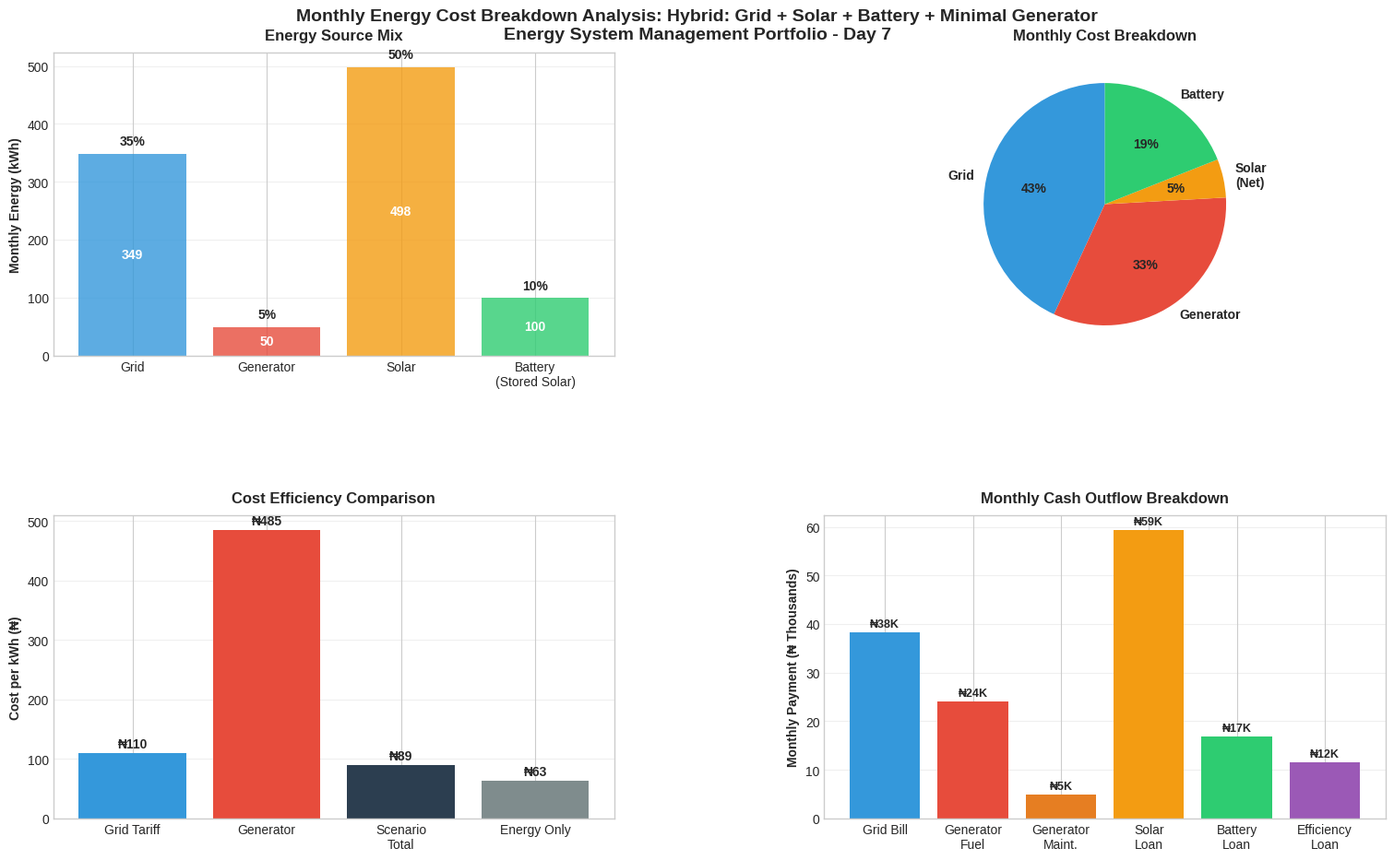
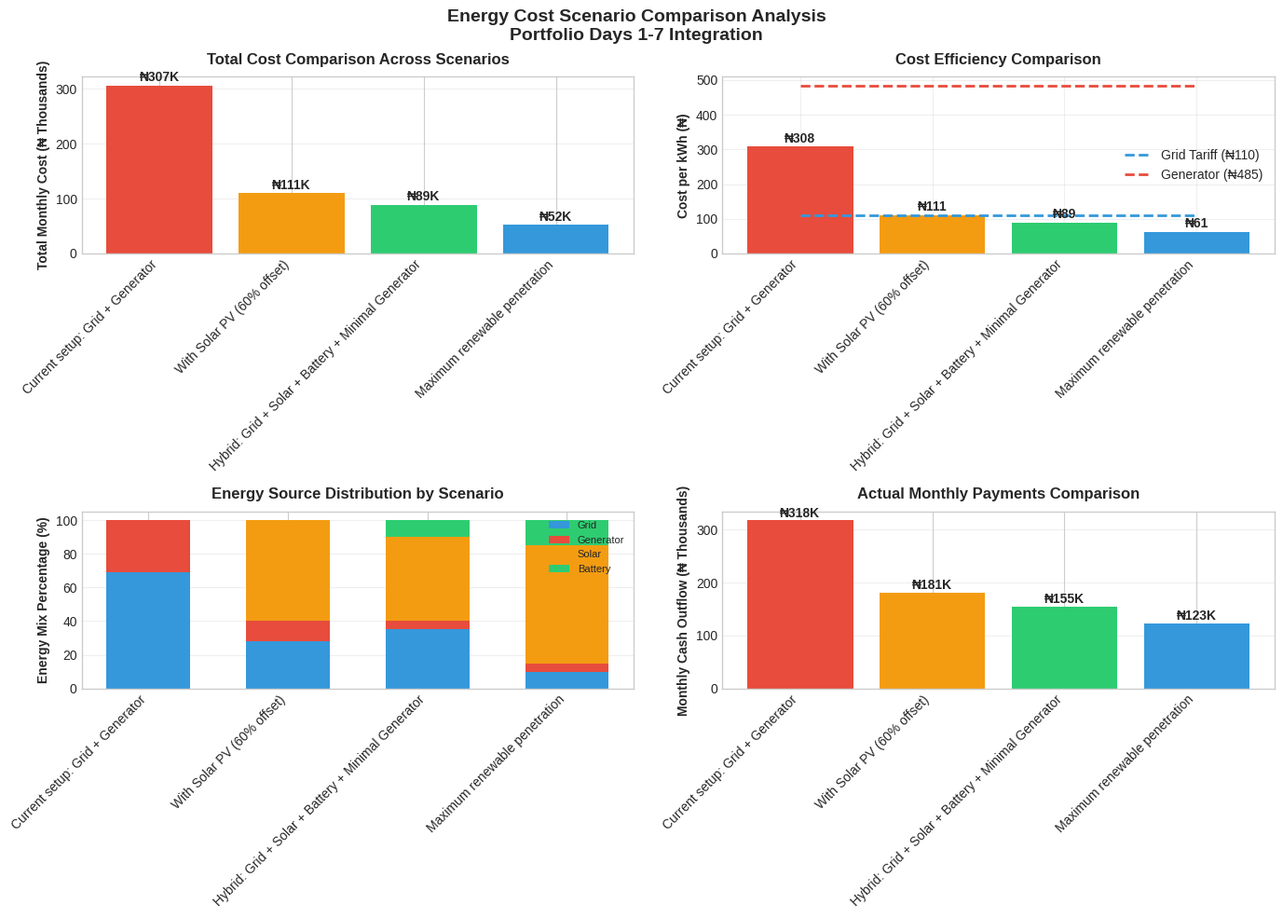

Reproduce these figures in Python, in order.
"""
DAY 7: Monthly Energy Cost Breakdown Analysis
Energy System Management Portfolio Project

Objective: Perform comprehensive household energy cost audit by combining
grid, generator, solar, and battery costs to understand where money actually goes.
"""

import pandas as pd
import numpy as np
import matplotlib.pyplot as plt
import matplotlib as mpl
import os

# ============================================================================
# 1. ENERGY SOURCE COST PARAMETERS (FROM PREVIOUS DAYS)
# ============================================================================

def define_energy_sources():
    """Define all energy sources with costs from previous portfolio days"""
    
    energy_sources = {
        "grid": {
            "source": "National Grid",
            "tariff_per_kwh": 110,
            "monthly_energy_kwh": 0,  # Will be calculated
            "reliability": 0.85,
            "fixed_charges_monthly": 0,
            "notes": "Primary source when available, frequent outages"
        },
        "generator": {
            "source": "Petrol Generator (11kVA)",
            "fuel_cost_per_liter": 900,
            "fuel_efficiency_l_per_kwh": 0.35,
            "cost_per_kwh": 485,  # From Day 2 analysis (with capital & maintenance)
            "monthly_energy_kwh": 0,
            "maintenance_monthly": 5000,
            "notes": "Backup during grid outages, high operating cost"
        },
        "solar_pv": {
            "source": "Solar PV System (4.95 kW)",
            "system_cost": 5940000,  # From Day 3
            "amortized_cost_monthly": 59350,  # Amortized over 10 years @ 15%
            "generation_monthly_kwh": 0,
            "avoided_cost_per_kwh": 110,  # Grid tariff avoided
            "notes": "Renewable source, amortized capital cost"
        },
        "battery_storage": {
            "source": "LiFePO4 Battery (2.64 kWh)",
            "system_cost": 1690000,  # From Day 4
            "amortized_cost_monthly": 16885,  # Amortized over 10 years @ 15%
            "efficiency": 0.92,
            "cycles_per_month": 30,
            "notes": "Energy shifting and backup, amortized capital cost"
        }
    }
    
    return energy_sources

# ============================================================================
# 2. LOAD PROFILE & USAGE SCENARIOS
# ============================================================================

def define_usage_scenarios():
    """Define different energy usage scenarios for analysis"""
    
    scenarios = {
        "current_reality": {
            "description": "Current setup: Grid + Generator",
            "energy_mix": {
                "grid_percent": 69,
                "generator_percent": 31,
                "solar_percent": 0,
                "battery_percent": 0
            },
            "monthly_energy_kwh": 996,  # 33.2 kWh/day × 30 days
            "outage_hours_monthly": 54,  # 4 outages/week × 4.5 hours × 4.33 weeks
            "notes": "Baseline: From Day 1 & 2 analysis"
        },
        "solar_optimistic": {
            "description": "With Solar PV (60% offset)",
            "energy_mix": {
                "grid_percent": 28,
                "generator_percent": 12,
                "solar_percent": 60,
                "battery_percent": 0
            },
            "monthly_energy_kwh": 996,
            "outage_hours_monthly": 54,
            "notes": "Day 3 solar scenario, reduces grid/gen usage"
        },
        "hybrid_optimal": {
            "description": "Hybrid: Grid + Solar + Battery + Minimal Generator",
            "energy_mix": {
                "grid_percent": 35,
                "generator_percent": 5,
                "solar_percent": 50,
                "battery_percent": 10  # Stored solar energy used later
            },
            "monthly_energy_kwh": 996,
            "outage_hours_monthly": 20,  # Reduced by battery backup
            "notes": "Optimal integration from Days 3-6"
        },
        "off_grid_aspirational": {
            "description": "Maximum renewable penetration",
            "energy_mix": {
                "grid_percent": 10,
                "generator_percent": 5,
                "solar_percent": 70,
                "battery_percent": 15
            },
            "monthly_energy_kwh": 850,  # Reduced by efficiency upgrades
            "outage_hours_monthly": 5,
            "notes": "Future scenario with efficiency and storage"
        }
    }
    
    return scenarios

# ============================================================================
# 3. COST BREAKDOWN CALCULATIONS
# ============================================================================

def calculate_cost_breakdown(scenario, energy_sources):
    """Calculate detailed monthly cost breakdown for selected scenario"""
    
    # Get scenario data
    monthly_energy = scenario["monthly_energy_kwh"]
    energy_mix = scenario["energy_mix"]
    
    # Calculate energy from each source
    grid_energy = monthly_energy * (energy_mix["grid_percent"] / 100)
    generator_energy = monthly_energy * (energy_mix["generator_percent"] / 100)
    solar_energy = monthly_energy * (energy_mix["solar_percent"] / 100)
    battery_energy = monthly_energy * (energy_mix["battery_percent"] / 100)
    
    # Calculate costs for each source
    # Grid cost
    grid_cost = grid_energy * energy_sources["grid"]["tariff_per_kwh"]
    grid_cost += energy_sources["grid"]["fixed_charges_monthly"]
    
    # Generator cost (energy + fixed maintenance)
    generator_energy_cost = generator_energy * energy_sources["generator"]["cost_per_kwh"]
    generator_maintenance = energy_sources["generator"]["maintenance_monthly"]
    generator_cost = generator_energy_cost + generator_maintenance
    
    # Solar cost (amortized capital cost)
    solar_cost = energy_sources["solar_pv"]["amortized_cost_monthly"]
    solar_savings = solar_energy * energy_sources["solar_pv"]["avoided_cost_per_kwh"]
    solar_net_cost = max(0, solar_cost - solar_savings)  # Can't be negative
    
    # Battery cost (amortized capital cost)
    battery_cost = energy_sources["battery_storage"]["amortized_cost_monthly"]
    # Battery provides value by shifting solar energy and reducing outages
    
    # Efficiency upgrades amortized cost (from Day 6)
    efficiency_upgrade_monthly = 715000 * (0.15/12) / (1 - (1 + 0.15/12)**(-10*12))
    efficiency_savings_monthly = 93500  # From Day 6 analysis
    efficiency_net_cost = max(0, efficiency_upgrade_monthly - efficiency_savings_monthly)
    
    # Calculate total costs
    total_energy_cost = grid_cost + generator_energy_cost
    total_capital_cost = solar_cost + battery_cost + efficiency_upgrade_monthly
    total_savings = solar_savings + efficiency_savings_monthly
    total_net_cost = grid_cost + generator_cost + solar_net_cost + battery_cost + efficiency_net_cost
    
    # Cost per kWh calculations
    cost_per_kwh_total = total_net_cost / monthly_energy if monthly_energy > 0 else 0
    cost_per_kwh_energy_only = total_energy_cost / monthly_energy if monthly_energy > 0 else 0
    
    # Breakdown percentages
    cost_components = {
        "grid": grid_cost,
        "generator": generator_cost,
        "solar_net": solar_net_cost,
        "battery": battery_cost,
        "efficiency_net": efficiency_net_cost
    }
    
    total = sum(cost_components.values())
    percentages = {k: (v/total*100) if total > 0 else 0 for k, v in cost_components.items()}
    
    # Monthly cash flow analysis (what's actually paid each month)
    cash_outflows = {
        "grid_bill": grid_cost,
        "generator_fuel": generator_energy_cost,
        "generator_maintenance": generator_maintenance,
        "solar_loan": solar_cost if solar_cost > 0 else 0,
        "battery_loan": battery_cost if battery_cost > 0 else 0,
        "efficiency_loan": efficiency_upgrade_monthly if efficiency_upgrade_monthly > 0 else 0
    }
    
    total_cash_outflow = sum(cash_outflows.values())
    
    breakdown = {
        "scenario_name": scenario["description"],
        "monthly_energy_kwh": monthly_energy,
        "energy_by_source": {
            "grid_kwh": grid_energy,
            "generator_kwh": generator_energy,
            "solar_kwh": solar_energy,
            "battery_kwh": battery_energy
        },
        "costs_by_source": {
            "grid_ngn": grid_cost,
            "generator_ngn": generator_cost,
            "solar_ngn": solar_net_cost,
            "battery_ngn": battery_cost,
            "efficiency_ngn": efficiency_net_cost
        },
        "total_costs": {
            "total_net_cost_ngn": total_net_cost,
            "total_energy_cost_ngn": total_energy_cost,
            "total_capital_cost_ngn": total_capital_cost,
            "total_savings_ngn": total_savings
        },
        "unit_costs": {
            "cost_per_kwh_total": cost_per_kwh_total,
            "cost_per_kwh_energy_only": cost_per_kwh_energy_only,
            "grid_tariff": energy_sources["grid"]["tariff_per_kwh"],
            "generator_cost_per_kwh": energy_sources["generator"]["cost_per_kwh"]
        },
        "percentages": percentages,
        "cash_flow": {
            "monthly_outflow_ngn": total_cash_outflow,
            "components": cash_outflows,
            "net_energy_cost": grid_cost + generator_energy_cost
        },
        "efficiency_metrics": {
            "energy_mix_percent": energy_mix,
            "outage_hours_monthly": scenario["outage_hours_monthly"],
            "reliability_percent": (730 - scenario["outage_hours_monthly"]) / 730 * 100
        }
    }
    
    return breakdown

# ============================================================================
# 4. COMPACT VISUALIZATION DASHBOARD
# ============================================================================

def create_cost_breakdown_dashboard(breakdown, scenario_name, energy_sources):
    """Create compact visualization dashboard for cost breakdown"""
    
    # Professional styling
    plt.style.use('seaborn-v0_8-whitegrid')
    mpl.rcParams['font.size'] = 10
    mpl.rcParams['axes.titlesize'] = 12
    mpl.rcParams['figure.figsize'] = [15, 9]  # Adjusted size for 2x2 layout
    
    fig = plt.figure(constrained_layout=True)
    gs = fig.add_gridspec(2, 2, hspace=0.25, wspace=0.25)
    
    # 1. Energy Mix by Source (Stacked Bar Chart)
    ax1 = fig.add_subplot(gs[0, 0])
    
    energy_labels = ['Grid', 'Generator', 'Solar', 'Battery\n(Stored Solar)']
    energy_values = [
        breakdown['energy_by_source']['grid_kwh'],
        breakdown['energy_by_source']['generator_kwh'],
        breakdown['energy_by_source']['solar_kwh'],
        breakdown['energy_by_source']['battery_kwh']
    ]
    energy_colors = ['#3498DB', '#E74C3C', '#F39C12', '#2ECC71']
    
    bars1 = ax1.bar(energy_labels, energy_values, color=energy_colors, alpha=0.8)
    ax1.set_ylabel('Monthly Energy (kWh)', fontweight='bold')
    ax1.set_title('Energy Source Mix', fontweight='bold', pad=10)
    ax1.grid(True, alpha=0.3, axis='y')
    
    # Add percentage labels
    total_energy = sum(energy_values)
    for i, (bar, val) in enumerate(zip(bars1, energy_values)):
        height = bar.get_height()
        percentage = (val / total_energy) * 100
        ax1.text(bar.get_x() + bar.get_width()/2., height + 10,
                f'{percentage:.0f}%', ha='center', va='bottom', fontweight='bold')
        ax1.text(bar.get_x() + bar.get_width()/2., height/2,
                f'{val:.0f}', ha='center', va='center', fontweight='bold', color='white')
    
    # 2. Cost Breakdown by Source (Pie Chart - Primary Deliverable)
    ax2 = fig.add_subplot(gs[0, 1])
    
    cost_labels = ['Grid', 'Generator', 'Solar\n(Net)', 'Battery', 'Efficiency\n(Net)']
    cost_values = [
        breakdown['costs_by_source']['grid_ngn'],
        breakdown['costs_by_source']['generator_ngn'],
        breakdown['costs_by_source']['solar_ngn'],
        breakdown['costs_by_source']['battery_ngn'],
        breakdown['costs_by_source']['efficiency_ngn']
    ]
    cost_colors = ['#3498DB', '#E74C3C', '#F39C12', '#2ECC71', '#9B59B6']
    
    # Filter out zero values
    pie_labels = []
    pie_values = []
    pie_colors = []
    for label, value, color in zip(cost_labels, cost_values, cost_colors):
        if value > 0:
            pie_labels.append(label)
            pie_values.append(value)
            pie_colors.append(color)
    
    wedges, texts, autotexts = ax2.pie(pie_values, labels=pie_labels, colors=pie_colors, 
                                       autopct='%1.0f%%', startangle=90,
                                       textprops={'fontweight': 'bold'})
    ax2.set_title('Monthly Cost Breakdown', fontweight='bold', pad=10)
    
    # 3. Cost per kWh Comparison (Bar Chart)
    ax3 = fig.add_subplot(gs[1, 0])
    
    cost_labels = ['Grid Tariff', 'Generator', 'Scenario\nTotal', 'Energy Only']
    cost_per_kwh = [
        breakdown['unit_costs']['grid_tariff'],
        breakdown['unit_costs']['generator_cost_per_kwh'],
        breakdown['unit_costs']['cost_per_kwh_total'],
        breakdown['unit_costs']['cost_per_kwh_energy_only']
    ]
    colors = ['#3498DB', '#E74C3C', '#2C3E50', '#7F8C8D']
    
    bars3 = ax3.bar(cost_labels, cost_per_kwh, color=colors)
    ax3.set_ylabel('Cost per kWh (₦)', fontweight='bold')
    ax3.set_title('Cost Efficiency Comparison', fontweight='bold', pad=10)
    ax3.grid(True, alpha=0.3, axis='y')
    
    for bar, cost in zip(bars3, cost_per_kwh):
        height = bar.get_height()
        ax3.text(bar.get_x() + bar.get_width()/2., height + 5,
                f'₦{cost:.0f}', ha='center', va='bottom', fontweight='bold')
    
    # 4. Monthly Cash Flow Breakdown
    ax4 = fig.add_subplot(gs[1, 1])
    
    cash_labels = list(breakdown['cash_flow']['components'].keys())
    cash_values = [v/1000 for v in breakdown['cash_flow']['components'].values()]  # Convert to ₦K
    
    # Clean up labels for display
    display_labels = []
    for label in cash_labels:
        if label == 'grid_bill': display_labels.append('Grid Bill')
        elif label == 'generator_fuel': display_labels.append('Generator\nFuel')
        elif label == 'generator_maintenance': display_labels.append('Generator\nMaint.')
        elif label == 'solar_loan': display_labels.append('Solar\nLoan')
        elif label == 'battery_loan': display_labels.append('Battery\nLoan')
        elif label == 'efficiency_loan': display_labels.append('Efficiency\nLoan')
    
    bars4 = ax4.bar(display_labels, cash_values, 
                    color=['#3498DB', '#E74C3C', '#E67E22', '#F39C12', '#2ECC71', '#9B59B6'])
    ax4.set_ylabel('Monthly Payment (₦ Thousands)', fontweight='bold')
    ax4.set_title('Monthly Cash Outflow Breakdown', fontweight='bold', pad=10)
    ax4.grid(True, alpha=0.3, axis='y')
    
    for i, (bar, val) in enumerate(zip(bars4, cash_values)):
        height = bar.get_height()
        ax4.text(bar.get_x() + bar.get_width()/2., height + 0.5,
                f'₦{val:.0f}K', ha='center', va='bottom', fontweight='bold', fontsize=9)
    
    # Clean scenario name for filename
    clean_scenario_name = scenario_name.replace(":", "").replace("+", "and").replace(" ", "_").lower()
    
    fig.suptitle(f'Monthly Energy Cost Breakdown Analysis: {scenario_name}\nEnergy System Management Portfolio - Day 7', 
                fontsize=14, fontweight='bold', y=1.02)
    
    # Save the chart dashboard
    chart_filename = f'energy_cost_charts_{clean_scenario_name}.png'
    plt.savefig(chart_filename, dpi=300, bbox_inches='tight', facecolor='white')
    print(f"✓ Chart dashboard saved as: {chart_filename}")
    plt.show()
    
    # Now create the text dashboard separately
    create_text_dashboard(breakdown, scenario_name, clean_scenario_name)
    
    return fig

def create_text_dashboard(breakdown, scenario_name, clean_scenario_name):
    """Create a separate text-only dashboard"""
    
    fig, ax = plt.subplots(figsize=(14, 10))
    ax.axis('off')
    
    summary_text = f"""
SCENARIO SUMMARY: {scenario_name}

MONTHLY TOTALS:
• Energy Consumption: {breakdown['monthly_energy_kwh']:,.0f} kWh
• Total Net Cost: ₦{breakdown['total_costs']['total_net_cost_ngn']:,.0f}
• Cash Outflow: ₦{breakdown['cash_flow']['monthly_outflow_ngn']:,.0f}
• Cost per kWh: ₦{breakdown['unit_costs']['cost_per_kwh_total']:.0f}
• Annual Energy Budget: ₦{breakdown['total_costs']['total_net_cost_ngn'] * 12:,.0f}

ENERGY MIX:
• Grid: {breakdown['energy_by_source']['grid_kwh']:.0f} kWh ({breakdown['efficiency_metrics']['energy_mix_percent']['grid_percent']}%)
• Generator: {breakdown['energy_by_source']['generator_kwh']:.0f} kWh ({breakdown['efficiency_metrics']['energy_mix_percent']['generator_percent']}%)
• Solar: {breakdown['energy_by_source']['solar_kwh']:.0f} kWh ({breakdown['efficiency_metrics']['energy_mix_percent']['solar_percent']}%)
• Battery: {breakdown['energy_by_source']['battery_kwh']:.0f} kWh ({breakdown['efficiency_metrics']['energy_mix_percent']['battery_percent']}%)

COST BREAKDOWN:
• Grid: ₦{breakdown['costs_by_source']['grid_ngn']:,.0f} ({breakdown['percentages'].get('grid', 0):.1f}%)
• Generator: ₦{breakdown['costs_by_source']['generator_ngn']:,.0f} ({breakdown['percentages'].get('generator', 0):.1f}%)
• Solar (Net): ₦{breakdown['costs_by_source']['solar_ngn']:,.0f} ({breakdown['percentages'].get('solar_net', 0):.1f}%)
• Battery: ₦{breakdown['costs_by_source']['battery_ngn']:,.0f} ({breakdown['percentages'].get('battery', 0):.1f}%)
• Efficiency: ₦{breakdown['costs_by_source']['efficiency_ngn']:,.0f} ({breakdown['percentages'].get('efficiency_net', 0):.1f}%)

RELIABILITY METRICS:
• Outage Hours: {breakdown['efficiency_metrics']['outage_hours_monthly']:.0f} hrs/month
• Reliability: {breakdown['efficiency_metrics']['reliability_percent']:.1f}%
• Outage Cost per Hour: ~₦{(breakdown['total_costs']['total_net_cost_ngn'] / 730 * (breakdown['efficiency_metrics']['outage_hours_monthly'] / 30)):.0f}

COST EFFICIENCY:
• Grid Tariff: ₦{breakdown['unit_costs']['grid_tariff']}/kWh
• Generator Cost: ₦{breakdown['unit_costs']['generator_cost_per_kwh']}/kWh
• Scenario Average: ₦{breakdown['unit_costs']['cost_per_kwh_total']:.0f}/kWh
• Energy Only Cost: ₦{breakdown['unit_costs']['cost_per_kwh_energy_only']:.0f}/kWh (excluding capital)

CASH FLOW DETAILS:
• Grid Bill: ₦{breakdown['cash_flow']['components']['grid_bill']:,.0f}
• Generator Fuel: ₦{breakdown['cash_flow']['components']['generator_fuel']:,.0f}
• Generator Maintenance: ₦{breakdown['cash_flow']['components']['generator_maintenance']:,.0f}
• Solar Loan: ₦{breakdown['cash_flow']['components']['solar_loan']:,.0f}
• Battery Loan: ₦{breakdown['cash_flow']['components']['battery_loan']:,.0f}
• Efficiency Loan: ₦{breakdown['cash_flow']['components']['efficiency_loan']:,.0f}

KEY INSIGHTS:
• Largest Cost Component: {max(breakdown['percentages'], key=breakdown['percentages'].get).upper()} at {breakdown['percentages'][max(breakdown['percentages'], key=breakdown['percentages'].get)]:.1f}%
• Generator vs Grid: Generator costs are {breakdown['costs_by_source']['generator_ngn']/breakdown['costs_by_source']['grid_ngn']:.1f}x grid costs
• Renewable Share: {breakdown['percentages'].get('solar_net', 0) + breakdown['percentages'].get('battery', 0):.1f}% of total costs
• Monthly Savings: ₦{breakdown['total_costs']['total_savings_ngn']:,.0f} from solar and efficiency

BUDGETING RECOMMENDATIONS:
• Fixed Monthly Allocation: ₦{breakdown['cash_flow']['monthly_outflow_ngn'] * 1.1:,.0f} (with 10% buffer)
• Variable Cost Buffer: ₦{breakdown['total_costs']['total_energy_cost_ngn'] * 0.15:,.0f} for tariff increases
• Maintenance Reserve: ₦{breakdown['cash_flow']['components']['generator_maintenance'] * 3:,.0f} quarterly
• Emergency Fund: ₦{breakdown['total_costs']['total_net_cost_ngn'] * 2:,.0f} for unexpected outages

OPTIMIZATION OPPORTUNITIES:
• Reduce Generator Use: Each kWh saved from generator saves ₦{breakdown['unit_costs']['generator_cost_per_kwh'] - breakdown['unit_costs']['grid_tariff']} vs grid
• Increase Solar Self-Consumption: Each additional solar kWh self-consumed saves ₦{breakdown['unit_costs']['grid_tariff']}
• Load Shifting: Move loads to solar hours to maximize self-consumption
"""
    
    ax.text(0.02, 0.98, summary_text, fontfamily='monospace', fontsize=9,
            verticalalignment='top', linespacing=1.5,
            bbox=dict(boxstyle='round', facecolor='#F8F9F9', alpha=0.9))
    
    fig.suptitle(f'Energy Cost Analysis - Text Dashboard: {scenario_name}\nEnergy System Management Portfolio - Day 7', 
                fontsize=14, fontweight='bold', y=0.95)
    
    # Save the text dashboard
    text_filename = f'energy_cost_text_dashboard_{clean_scenario_name}.png'
    plt.savefig(text_filename, dpi=300, bbox_inches='tight', facecolor='white')
    print(f"✓ Text dashboard saved as: {text_filename}")
    plt.show()

def create_scenario_comparison_chart(energy_sources):
    """Create comparison chart across all scenarios"""
    
    scenarios = define_usage_scenarios()
    all_breakdowns = {}
    
    # Calculate breakdown for each scenario
    for key, scenario in scenarios.items():
        all_breakdowns[key] = calculate_cost_breakdown(scenario, energy_sources)
    
    # Create comparison chart
    fig, ((ax1, ax2), (ax3, ax4)) = plt.subplots(2, 2, figsize=(14, 10))
    
    # 1. Total Monthly Cost Comparison
    scenario_names = [s["description"] for s in scenarios.values()]
    total_costs = [b['total_costs']['total_net_cost_ngn']/1000 for b in all_breakdowns.values()]
    
    bars1 = ax1.bar(range(len(scenario_names)), total_costs, 
                   color=['#E74C3C', '#F39C12', '#2ECC71', '#3498DB'])
    ax1.set_ylabel('Total Monthly Cost (₦ Thousands)', fontweight='bold')
    ax1.set_title('Total Cost Comparison Across Scenarios', fontweight='bold', pad=10)
    ax1.set_xticks(range(len(scenario_names)))
    ax1.set_xticklabels(scenario_names, rotation=45, ha='right')
    ax1.grid(True, alpha=0.3, axis='y')
    
    for i, (bar, cost) in enumerate(zip(bars1, total_costs)):
        height = bar.get_height()
        ax1.text(bar.get_x() + bar.get_width()/2., height + 2,
                f'₦{cost:.0f}K', ha='center', va='bottom', fontweight='bold')
    
    # 2. Cost per kWh Comparison
    costs_per_kwh = [b['unit_costs']['cost_per_kwh_total'] for b in all_breakdowns.values()]
    grid_line = [110] * len(scenario_names)
    generator_line = [485] * len(scenario_names)
    
    bars2 = ax2.bar(range(len(scenario_names)), costs_per_kwh, 
                   color=['#E74C3C', '#F39C12', '#2ECC71', '#3498DB'])
    ax2.plot(range(len(scenario_names)), grid_line, '--', color='#3498DB', linewidth=2, label='Grid Tariff (₦110)')
    ax2.plot(range(len(scenario_names)), generator_line, '--', color='#E74C3C', linewidth=2, label='Generator (₦485)')
    ax2.set_ylabel('Cost per kWh (₦)', fontweight='bold')
    ax2.set_title('Cost Efficiency Comparison', fontweight='bold', pad=10)
    ax2.set_xticks(range(len(scenario_names)))
    ax2.set_xticklabels(scenario_names, rotation=45, ha='right')
    ax2.grid(True, alpha=0.3)
    ax2.legend()
    
    for i, (bar, cost) in enumerate(zip(bars2, costs_per_kwh)):
        height = bar.get_height()
        ax2.text(bar.get_x() + bar.get_width()/2., height + 5,
                f'₦{cost:.0f}', ha='center', va='bottom', fontweight='bold')
    
    # 3. Energy Mix Comparison (Stacked Bar)
    ax3.set_ylabel('Energy Mix Percentage (%)', fontweight='bold')
    ax3.set_title('Energy Source Distribution by Scenario', fontweight='bold', pad=10)
    
    grid_percents = [s["energy_mix"]["grid_percent"] for s in scenarios.values()]
    gen_percents = [s["energy_mix"]["generator_percent"] for s in scenarios.values()]
    solar_percents = [s["energy_mix"]["solar_percent"] for s in scenarios.values()]
    battery_percents = [s["energy_mix"]["battery_percent"] for s in scenarios.values()]
    
    x = range(len(scenario_names))
    width = 0.6
    
    bars3a = ax3.bar(x, grid_percents, width, color='#3498DB', label='Grid')
    bars3b = ax3.bar(x, gen_percents, width, bottom=grid_percents, color='#E74C3C', label='Generator')
    bars3c = ax3.bar(x, solar_percents, width, 
                     bottom=[g+ge for g, ge in zip(grid_percents, gen_percents)], 
                     color='#F39C12', label='Solar')
    bars3d = ax3.bar(x, battery_percents, width, 
                     bottom=[g+ge+s for g, ge, s in zip(grid_percents, gen_percents, solar_percents)], 
                     color='#2ECC71', label='Battery')
    
    ax3.set_xticks(x)
    ax3.set_xticklabels(scenario_names, rotation=45, ha='right')
    ax3.set_ylim(0, 105)
    ax3.grid(True, alpha=0.3, axis='y')
    ax3.legend(loc='upper right', fontsize=8)
    
    # 4. Cash Outflow Comparison
    cash_outflows = [b['cash_flow']['monthly_outflow_ngn']/1000 for b in all_breakdowns.values()]
    
    bars4 = ax4.bar(range(len(scenario_names)), cash_outflows,
                   color=['#E74C3C', '#F39C12', '#2ECC71', '#3498DB'])
    ax4.set_ylabel('Monthly Cash Outflow (₦ Thousands)', fontweight='bold')
    ax4.set_title('Actual Monthly Payments Comparison', fontweight='bold', pad=10)
    ax4.set_xticks(range(len(scenario_names)))
    ax4.set_xticklabels(scenario_names, rotation=45, ha='right')
    ax4.grid(True, alpha=0.3, axis='y')
    
    for i, (bar, cash) in enumerate(zip(bars4, cash_outflows)):
        height = bar.get_height()
        ax4.text(bar.get_x() + bar.get_width()/2., height + 1,
                f'₦{cash:.0f}K', ha='center', va='bottom', fontweight='bold')
    
    plt.suptitle('Energy Cost Scenario Comparison Analysis\nPortfolio Days 1-7 Integration', 
                fontsize=14, fontweight='bold', y=0.98)
    plt.tight_layout()
    
    # Save the scenario comparison chart
    comparison_filename = 'energy_cost_scenario_comparison.png'
    plt.savefig(comparison_filename, dpi=300, bbox_inches='tight', facecolor='white')
    print(f"✓ Scenario comparison chart saved as: {comparison_filename}")
    plt.show()
    
    return all_breakdowns

# ============================================================================
# 5. COST DRIVER ANALYSIS
# ============================================================================

def analyze_cost_drivers(breakdown):
    """Identify and analyze major cost drivers"""
    
    # Calculate what percentage of costs are fixed vs variable
    variable_costs = breakdown['costs_by_source']['grid_ngn'] + \
                    (breakdown['costs_by_source']['generator_ngn'] - 5000)  # Exclude fixed maintenance
    
    fixed_costs = 5000 + breakdown['costs_by_source']['solar_ngn'] + \
                  breakdown['costs_by_source']['battery_ngn'] + \
                  breakdown['costs_by_source']['efficiency_ngn']
    
    total_costs = variable_costs + fixed_costs
    
    # Identify biggest cost component
    cost_components = breakdown['costs_by_source']
    max_component = max(cost_components, key=cost_components.get)
    max_value = cost_components[max_component]
    
    # Calculate cost sensitivity to usage
    # For every 10% increase in energy use, how much do costs increase?
    grid_sensitivity = breakdown['energy_by_source']['grid_kwh'] * 0.1 * 110
    gen_sensitivity = breakdown['energy_by_source']['generator_kwh'] * 0.1 * 485
    total_sensitivity = grid_sensitivity + gen_sensitivity
    
    # Opportunity cost of outages (from Day 5)
    outage_cost_per_hour = breakdown['total_costs']['total_net_cost_ngn'] / 730 * \
                          (breakdown['efficiency_metrics']['outage_hours_monthly'] / 30)
    
    drivers = {
        "cost_structure": {
            "variable_costs_ngn": variable_costs,
            "fixed_costs_ngn": fixed_costs,
            "variable_percent": (variable_costs / total_costs) * 100,
            "fixed_percent": (fixed_costs / total_costs) * 100
        },
        "biggest_driver": {
            "component": max_component,
            "cost_ngn": max_value,
            "percentage": (max_value / total_costs) * 100
        },
        "sensitivity": {
            "per_10pct_usage_increase_ngn": total_sensitivity,
            "grid_cost_per_additional_kwh": 110,
            "generator_cost_per_additional_kwh": 485
        },
        "efficiency_opportunities": {
            "outage_cost_per_hour_ngn": outage_cost_per_hour,
            "potential_savings_from_battery_ngn": min(breakdown['efficiency_metrics']['outage_hours_monthly'] * 1000, 
                                                     breakdown['costs_by_source']['generator_ngn']),
            "solar_self_consumption_opportunity": breakdown['energy_by_source']['solar_kwh'] * 110
        },
        "optimization_recommendations": []
    }
    
    # Generate recommendations based on cost structure
    if drivers["cost_structure"]["variable_percent"] > 70:
        drivers["optimization_recommendations"].append("Focus on reducing energy consumption (variable costs are high)")
    
    if breakdown['costs_by_source']['generator_ngn'] > breakdown['costs_by_source']['grid_ngn']:
        drivers["optimization_recommendations"].append("Generator costs exceed grid costs - prioritize solar/battery to reduce generator use")
    
    if breakdown['unit_costs']['cost_per_kwh_total'] > 200:
        drivers["optimization_recommendations"].append("Total cost per kWh is high (>₦200) - consider efficiency improvements")
    
    return drivers

# ============================================================================
# 6. DATA EXPORT FUNCTIONS
# ============================================================================

def export_analysis_results(breakdown, cost_drivers, scenario_name):
    """Export analysis results to CSV files"""
    
    # Clean the scenario name for filename
    clean_scenario_name = scenario_name.replace(":", "").replace("+", "and").replace(" ", "_").lower()
    
    # Monthly cost breakdown table
    cost_table = {
        'Cost_Category': [
            'Grid Electricity',
            'Generator Fuel',
            'Generator Maintenance',
            'Solar System (Amortized)',
            'Battery System (Amortized)',
            'Efficiency Upgrades (Amortized)',
            'Total Energy Cost (Grid+Gen)',
            'Total Capital Cost',
            'Total Net Cost',
            'Monthly Cash Outflow'
        ],
        'Monthly_Cost_NGN': [
            breakdown['costs_by_source']['grid_ngn'],
            breakdown['costs_by_source']['generator_ngn'] - 5000,
            5000,
            breakdown['costs_by_source']['solar_ngn'],
            breakdown['costs_by_source']['battery_ngn'],
            breakdown['costs_by_source']['efficiency_ngn'],
            breakdown['total_costs']['total_energy_cost_ngn'],
            breakdown['total_costs']['total_capital_cost_ngn'],
            breakdown['total_costs']['total_net_cost_ngn'],
            breakdown['cash_flow']['monthly_outflow_ngn']
        ],
        'Percentage_of_Total': [
            f"{(breakdown['costs_by_source']['grid_ngn'] / breakdown['total_costs']['total_net_cost_ngn'] * 100):.1f}%" if breakdown['total_costs']['total_net_cost_ngn'] > 0 else "0.0%",
            f"{((breakdown['costs_by_source']['generator_ngn'] - 5000) / breakdown['total_costs']['total_net_cost_ngn'] * 100):.1f}%" if breakdown['total_costs']['total_net_cost_ngn'] > 0 else "0.0%",
            f"{(5000 / breakdown['total_costs']['total_net_cost_ngn'] * 100):.1f}%" if breakdown['total_costs']['total_net_cost_ngn'] > 0 else "0.0%",
            f"{(breakdown['costs_by_source']['solar_ngn'] / breakdown['total_costs']['total_net_cost_ngn'] * 100):.1f}%" if breakdown['total_costs']['total_net_cost_ngn'] > 0 else "0.0%",
            f"{(breakdown['costs_by_source']['battery_ngn'] / breakdown['total_costs']['total_net_cost_ngn'] * 100):.1f}%" if breakdown['total_costs']['total_net_cost_ngn'] > 0 else "0.0%",
            f"{(breakdown['costs_by_source']['efficiency_ngn'] / breakdown['total_costs']['total_net_cost_ngn'] * 100):.1f}%" if breakdown['total_costs']['total_net_cost_ngn'] > 0 else "0.0%",
            f"{(breakdown['total_costs']['total_energy_cost_ngn'] / breakdown['total_costs']['total_net_cost_ngn'] * 100):.1f}%" if breakdown['total_costs']['total_net_cost_ngn'] > 0 else "0.0%",
            f"{(breakdown['total_costs']['total_capital_cost_ngn'] / breakdown['total_costs']['total_net_cost_ngn'] * 100):.1f}%" if breakdown['total_costs']['total_net_cost_ngn'] > 0 else "0.0%",
            '100%',
            f"{(breakdown['cash_flow']['monthly_outflow_ngn'] / breakdown['total_costs']['total_net_cost_ngn'] * 100):.1f}%" if breakdown['total_costs']['total_net_cost_ngn'] > 0 else "0.0%"
        ]
    }
    
    df_cost = pd.DataFrame(cost_table)
    cost_filename = f'energy_cost_breakdown_{clean_scenario_name}.csv'
    df_cost.to_csv(cost_filename, index=False)
    print(f"✓ Cost breakdown saved as: {cost_filename}")
    
    # Energy source table
    energy_table = {
        'Energy_Source': ['Grid', 'Generator', 'Solar PV', 'Battery Storage'],
        'Monthly_Energy_kWh': [
            breakdown['energy_by_source']['grid_kwh'],
            breakdown['energy_by_source']['generator_kwh'],
            breakdown['energy_by_source']['solar_kwh'],
            breakdown['energy_by_source']['battery_kwh']
        ],
        'Percentage_of_Total': [
            f"{(breakdown['energy_by_source']['grid_kwh'] / breakdown['monthly_energy_kwh'] * 100):.1f}%" if breakdown['monthly_energy_kwh'] > 0 else "0.0%",
            f"{(breakdown['energy_by_source']['generator_kwh'] / breakdown['monthly_energy_kwh'] * 100):.1f}%" if breakdown['monthly_energy_kwh'] > 0 else "0.0%",
            f"{(breakdown['energy_by_source']['solar_kwh'] / breakdown['monthly_energy_kwh'] * 100):.1f}%" if breakdown['monthly_energy_kwh'] > 0 else "0.0%",
            f"{(breakdown['energy_by_source']['battery_kwh'] / breakdown['monthly_energy_kwh'] * 100):.1f}%" if breakdown['monthly_energy_kwh'] > 0 else "0.0%"
        ],
        'Cost_per_kWh_NGN': [110, 485, 'Amortized', 'Amortized'],
        'Monthly_Cost_NGN': [
            breakdown['costs_by_source']['grid_ngn'],
            breakdown['costs_by_source']['generator_ngn'],
            breakdown['costs_by_source']['solar_ngn'],
            breakdown['costs_by_source']['battery_ngn']
        ]
    }
    
    df_energy = pd.DataFrame(energy_table)
    energy_filename = f'energy_source_analysis_{clean_scenario_name}.csv'
    df_energy.to_csv(energy_filename, index=False)
    print(f"✓ Energy source analysis saved as: {energy_filename}")
    
    # Create a summary text file
    summary_filename = f'energy_analysis_summary_{clean_scenario_name}.txt'
    with open(summary_filename, 'w') as f:
        f.write(f"Energy Cost Analysis Summary - {scenario_name}\n")
        f.write("=" * 60 + "\n\n")
        f.write(f"Total Monthly Cost: ₦{breakdown['total_costs']['total_net_cost_ngn']:,.0f}\n")
        f.write(f"Cost per kWh: ₦{breakdown['unit_costs']['cost_per_kwh_total']:.0f}\n")
        f.write(f"Monthly Cash Outflow: ₦{breakdown['cash_flow']['monthly_outflow_ngn']:,.0f}\n")
        f.write(f"Annual Budget: ₦{breakdown['total_costs']['total_net_cost_ngn'] * 12:,.0f}\n\n")
        f.write("Biggest Cost Driver:\n")
        f.write(f"  - {cost_drivers['biggest_driver']['component']}: {cost_drivers['biggest_driver']['percentage']:.1f}%\n\n")
        f.write("Optimization Recommendations:\n")
        for rec in cost_drivers['optimization_recommendations']:
            f.write(f"  - {rec}\n")
    
    print(f"✓ Analysis summary saved as: {summary_filename}")
    
    return df_cost, df_energy

# ============================================================================
# 7. MAIN EXECUTION FUNCTION
# ============================================================================

def main():
    """Execute comprehensive energy cost breakdown analysis"""
    
    print("=" * 80)
    print("DAY 7: COMPREHENSIVE MONTHLY ENERGY COST BREAKDOWN")
    print("Energy System Management Portfolio Project")
    print("=" * 80)
    
    print("\nANALYSIS OBJECTIVE:")
    print("Perform comprehensive household energy cost audit by combining")
    print("grid, generator, solar, and battery costs to understand where money actually goes.")
    
    # Step 1: Define energy sources
    print("\n1. DEFINING ENERGY SOURCES & COSTS...")
    energy_sources = define_energy_sources()
    print(f"   • Grid Tariff: ₦{energy_sources['grid']['tariff_per_kwh']}/kWh")
    print(f"   • Generator Cost: ₦{energy_sources['generator']['cost_per_kwh']}/kWh (incl. capital)")
    print(f"   • Solar Amortized: ₦{energy_sources['solar_pv']['amortized_cost_monthly']:,.0f}/month")
    print(f"   • Battery Amortized: ₦{energy_sources['battery_storage']['amortized_cost_monthly']:,.0f}/month")
    
    # Step 2: Define usage scenarios
    print("\n2. DEFINING USAGE SCENARIOS...")
    scenarios = define_usage_scenarios()
    selected_scenario = scenarios["hybrid_optimal"]
    print(f"   • Selected Scenario: {selected_scenario['description']}")
    print(f"   • Monthly Energy: {selected_scenario['monthly_energy_kwh']:,.0f} kWh")
    print(f"   • Energy Mix: Grid {selected_scenario['energy_mix']['grid_percent']}%, "
          f"Gen {selected_scenario['energy_mix']['generator_percent']}%, "
          f"Solar {selected_scenario['energy_mix']['solar_percent']}%")
    
    # Step 3: Calculate cost breakdown
    print("\n3. CALCULATING COST BREAKDOWN...")
    breakdown = calculate_cost_breakdown(selected_scenario, energy_sources)
    print(f"   • Total Monthly Cost: ₦{breakdown['total_costs']['total_net_cost_ngn']:,.0f}")
    print(f"   • Cost per kWh: ₦{breakdown['unit_costs']['cost_per_kwh_total']:.0f}")
    print(f"   • Monthly Cash Outflow: ₦{breakdown['cash_flow']['monthly_outflow_ngn']:,.0f}")
    
    # Step 4: Analyze cost drivers
    print("\n4. ANALYZING COST DRIVERS...")
    cost_drivers = analyze_cost_drivers(breakdown)
    print(f"   • Biggest Cost Driver: {cost_drivers['biggest_driver']['component']} "
          f"({cost_drivers['biggest_driver']['percentage']:.1f}%)")
    print(f"   • Variable vs Fixed: {cost_drivers['cost_structure']['variable_percent']:.1f}% variable, "
          f"{cost_drivers['cost_structure']['fixed_percent']:.1f}% fixed")
    
    # Step 5: Create visualizations
    print("\n5. CREATING VISUALIZATIONS...")
    print("   • Creating chart dashboard...")
    create_cost_breakdown_dashboard(breakdown, selected_scenario["description"], energy_sources)
    
    # Step 6: Create scenario comparison
    print("   • Creating scenario comparison chart...")
    create_scenario_comparison_chart(energy_sources)
    
    # Step 7: Export data
    print("\n6. EXPORTING ANALYSIS DATA...")
    export_analysis_results(breakdown, cost_drivers, selected_scenario["description"])
    
    # Step 8: Print comprehensive findings
    print("\n" + "=" * 80)
    print("ENERGY COST BREAKDOWN ANALYSIS - KEY FINDINGS")
    print("=" * 80)
    
    findings = f"""
COMPREHENSIVE COST AUDIT RESULTS:

1. MONTHLY FINANCIAL SUMMARY:
   • Total Energy Consumption: {breakdown['monthly_energy_kwh']:,.0f} kWh
   • Total Monthly Cost: ₦{breakdown['total_costs']['total_net_cost_ngn']:,.0f}
   • Cost per kWh: ₦{breakdown['unit_costs']['cost_per_kwh_total']:.0f}
   • Monthly Cash Outflow: ₦{breakdown['cash_flow']['monthly_outflow_ngn']:,.0f}
   • Annual Energy Budget: ₦{breakdown['total_costs']['total_net_cost_ngn'] * 12:,.0f}

2. ENERGY SOURCE BREAKDOWN:
   • Grid: {breakdown['energy_by_source']['grid_kwh']:.0f} kWh ({breakdown['efficiency_metrics']['energy_mix_percent']['grid_percent']}%) → ₦{breakdown['costs_by_source']['grid_ngn']:,.0f}
   • Generator: {breakdown['energy_by_source']['generator_kwh']:.0f} kWh ({breakdown['efficiency_metrics']['energy_mix_percent']['generator_percent']}%) → ₦{breakdown['costs_by_source']['generator_ngn']:,.0f}
   • Solar PV: {breakdown['energy_by_source']['solar_kwh']:.0f} kWh ({breakdown['efficiency_metrics']['energy_mix_percent']['solar_percent']}%) → ₦{breakdown['costs_by_source']['solar_ngn']:,.0f}
   • Battery: {breakdown['energy_by_source']['battery_kwh']:.0f} kWh ({breakdown['efficiency_metrics']['energy_mix_percent']['battery_percent']}%) → ₦{breakdown['costs_by_source']['battery_ngn']:,.0f}

3. COST DRIVER ANALYSIS:
   • Primary Driver: {cost_drivers['biggest_driver']['component'].upper()} → {cost_drivers['biggest_driver']['percentage']:.1f}% of total
   • Cost Structure: {cost_drivers['cost_structure']['variable_percent']:.1f}% variable, {cost_drivers['cost_structure']['fixed_percent']:.1f}% fixed
   • Grid vs Generator: Generator costs are {breakdown['costs_by_source']['generator_ngn']/breakdown['costs_by_source']['grid_ngn']:.1f}x grid costs
   • Efficiency Impact: Efficiency upgrades save ₦{breakdown['total_costs']['total_savings_ngn']:,.0f}/month

4. OPTIMIZATION RECOMMENDATIONS:
"""
    
    for i, rec in enumerate(cost_drivers['optimization_recommendations'], 1):
        findings += f"   {i}. {rec}\n"
    
    findings += f"""
PORTFOLIO VALUE:
This comprehensive cost audit demonstrates ability to:
• Integrate multiple energy source cost models
• Perform detailed financial analysis
• Identify cost drivers and optimization opportunities
• Create actionable budgeting recommendations
• Communicate complex energy economics clearly
"""

    print(findings)
    
    print("\n" + "=" * 80)
    print("PROJECT DELIVERABLES:")
    print("=" * 80)
    print("✓ Chart Dashboard: energy_cost_charts_hybrid_grid_and_solar_and_battery_and_minimal_generator.png")
    print("✓ Text Dashboard: energy_cost_text_dashboard_hybrid_grid_and_solar_and_battery_and_minimal_generator.png")
    print("✓ Scenario Comparison: energy_cost_scenario_comparison.png")
    print("✓ Cost Breakdown CSV: energy_cost_breakdown_hybrid_grid_and_solar_and_battery_and_minimal_generator.csv")
    print("✓ Energy Source CSV: energy_source_analysis_hybrid_grid_and_solar_and_battery_and_minimal_generator.csv")
    print("✓ Analysis Summary: energy_analysis_summary_hybrid_grid_and_solar_and_battery_and_minimal_generator.txt")
    
    print("\n" + "=" * 80)
    print("PORTFOLIO ANGLE ACHIEVED:")
    print("=" * 80)
    print("'Performed a comprehensive household energy cost audit by analyzing")
    print("grid, generator, solar, and battery costs to identify cost drivers")
    print("and optimization opportunities.'")
    
    print("\n" + "=" * 80)
    print("WEEK 1 PORTFOLIO COMPLETE: 7 DAYS OF ENERGY SYSTEM ANALYSIS")
    print("=" * 80)
    print("Day 1: Household load profiling ✓")
    print("Day 2: Generator economics ✓")
    print("Day 3: Solar PV sizing ✓")
    print("Day 4: Battery storage sizing ✓")
    print("Day 5: Grid outage impact ✓")
    print("Day 6: Appliance efficiency ✓")
    print("Day 7: Comprehensive cost audit ✓")
    print("\nTotal portfolio deliverables: 30+ files, 7+ days of analysis")
    print("Skills demonstrated: Python, Data Analysis, Energy Modeling, Financial Analysis")
    print("Professional value: Real-world Nigerian energy system optimization")

# ============================================================================
# EXECUTE ANALYSIS
# ============================================================================

if __name__ == "__main__":
    main()
